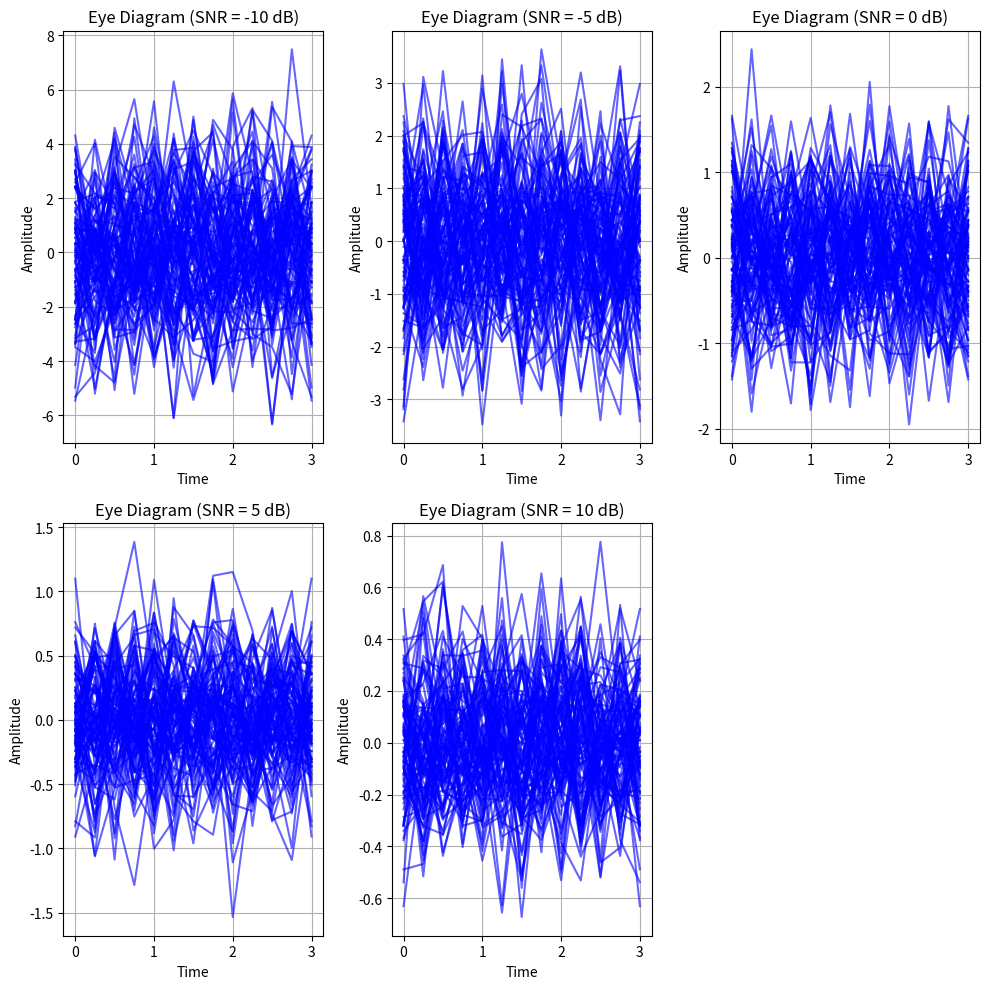

Here is the Python script that generated this plot:
import numpy as np
import matplotlib.pyplot as plt

# Parameters
L = 4  # Oversampling factor
n_samples = 3 * L  # Samples per trace in eye diagram
n_traces = 100  # Number of eye diagram traces
SNR_values = [-10, -5, 0, 5,10]
N_bits = 1000  # Total number of random bits

# Generate random bits
bits = np.random.randint(0, 2, N_bits)

# BPSK Modulation: 0 -> -1, 1 -> +1
symbols = np.where(bits == 0,-1,1)

# Upsample (insert L-1 zeros between samples)
signal = np.zeros(len(symbols) * L)
signal[::L] = symbols

# AWGN Noise function
def noise(SNR_dB, n):
    N0 = 1 / (10 ** (SNR_dB / 10))
    return np.random.normal(0, np.sqrt(N0 / 2), n)

# Plot eye diagrams 
plt.figure(figsize=(10, 10))  # Create a figure

for idx, SNR in enumerate(SNR_values):
    received =   + noise(SNR, len(signal))  # Add noise
    plt.subplot(2, 3, idx + 1)  # Create a 2x2 grid of subplots
    for k in range(n_traces):
        start = k * n_samples
        end = start + n_samples + 1
        if end >= len(received):
            break
        segment = received[start:end]
        t = np.linspace(0, len(segment) - 1, len(segment)) / L
        plt.plot(t, segment, color='blue', alpha=0.6)
    plt.title(f"Eye Diagram (SNR = {SNR} dB)")
    plt.grid(True)
    plt.xlabel("Time")
    plt.ylabel("Amplitude")

plt.tight_layout()
plt.show()